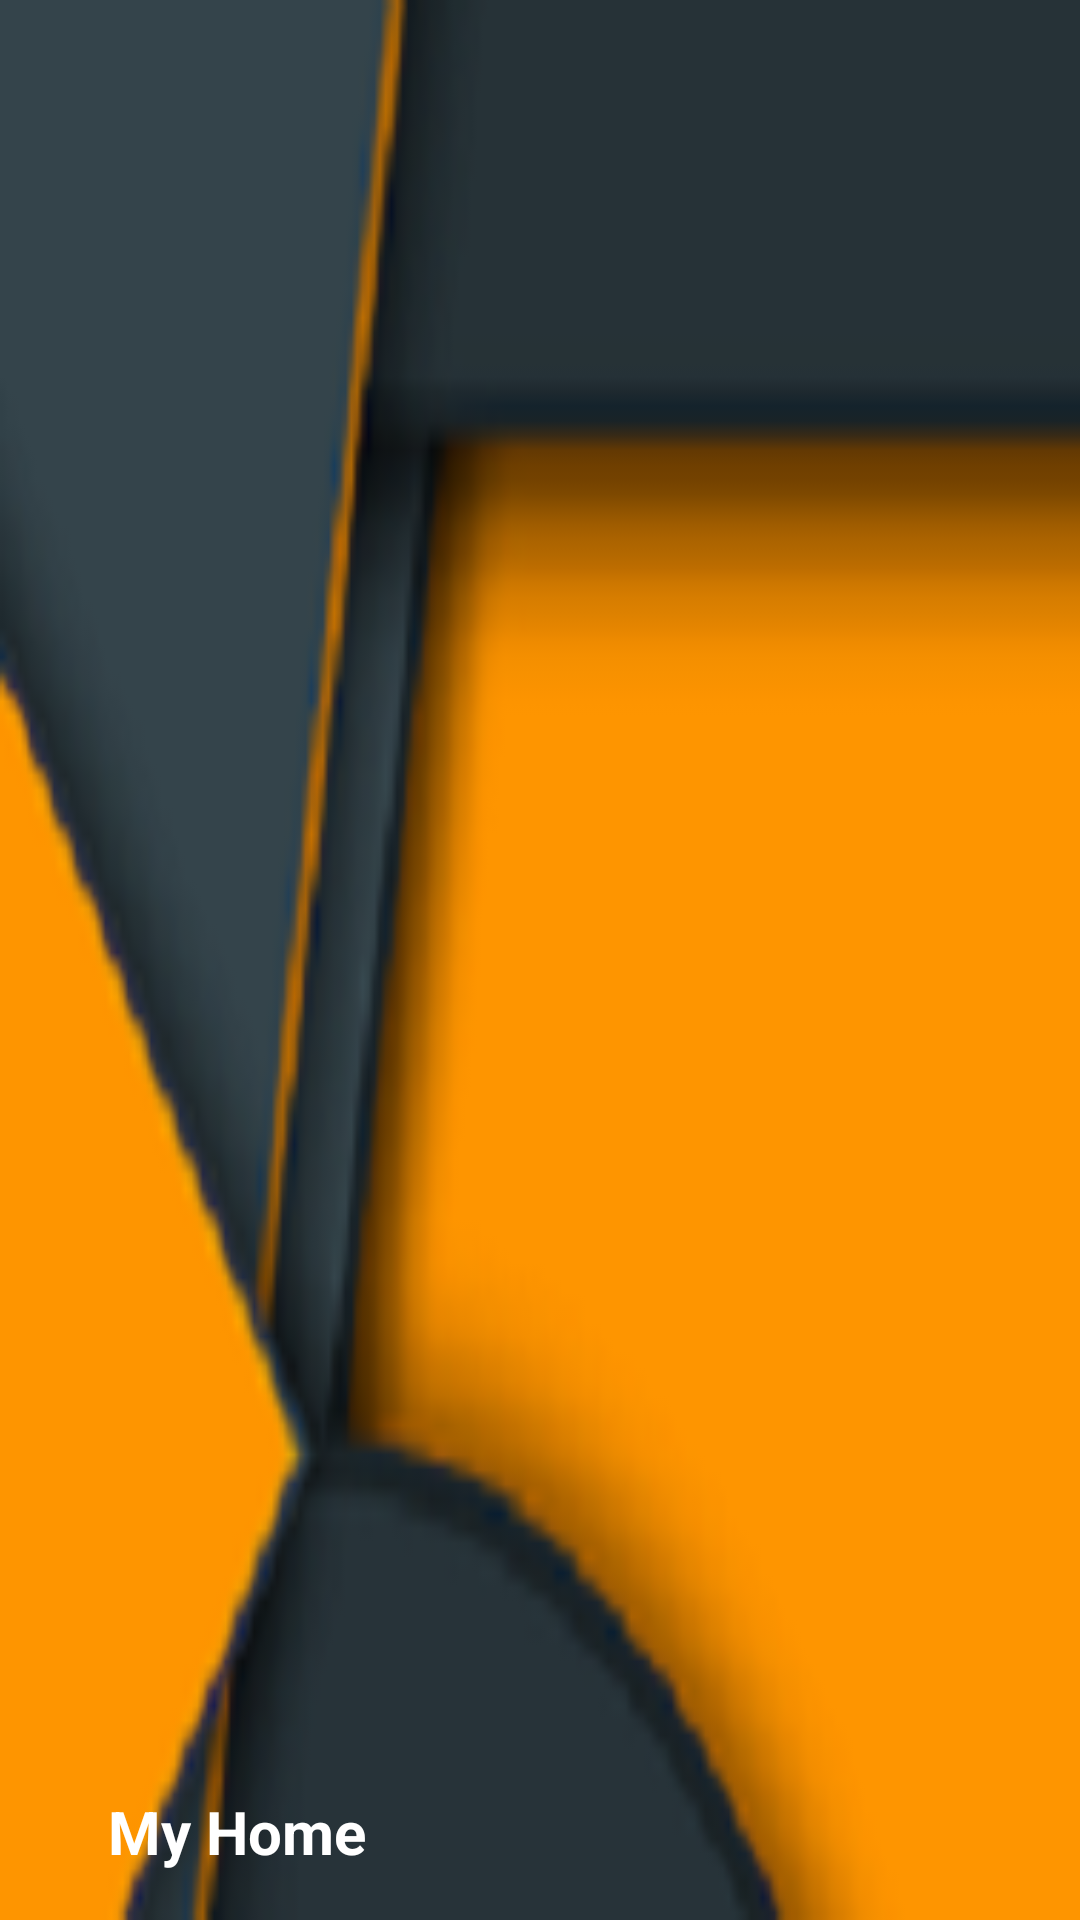

The Android layout XML behind this screen, and the referenced resources:
<!-- AndroidManifest.xml: application theme AppTheme.NoActionBar -->
<!-- res/layout/nav_header_main.xml -->
<?xml version="1.0" encoding="utf-8"?>
<LinearLayout
    xmlns:android="http://schemas.android.com/apk/res/android"
    android:orientation="vertical"
    android:layout_width="match_parent"
    android:layout_height="190dp"
    android:gravity="bottom"
    android:padding="16dp"
    android:theme="@style/ThemeOverlay.AppCompat.Dark"
    android:background="@drawable/material_design"

    android:weightSum="1">

    <ImageView
        android:layout_width="100dp"
        android:layout_height="wrap_content"
        android:src="@drawable/ic_home_black_24dp"
        android:layout_marginLeft="10dp"
        android:scaleType="centerCrop"
        android:layout_weight="0.75"/>

    <TextView
        android:layout_width="match_parent"
        android:layout_height="wrap_content"
        android:text="My Home"
        android:paddingLeft="20dp"
        android:textSize="20sp"
        android:textStyle="bold"
        android:textAppearance="@style/TextAppearance.AppCompat.Body1"
        />


</LinearLayout>
<!-- resources referenced by this layout -->
<resources>
  <!-- drawable material_design: png bitmap (drawable, 14478 bytes) -->
  <style name="AppTheme.NoActionBar">
          <item name="windowActionBar">false</item>
          <item name="windowNoTitle">true</item>
      </style>
</resources>
